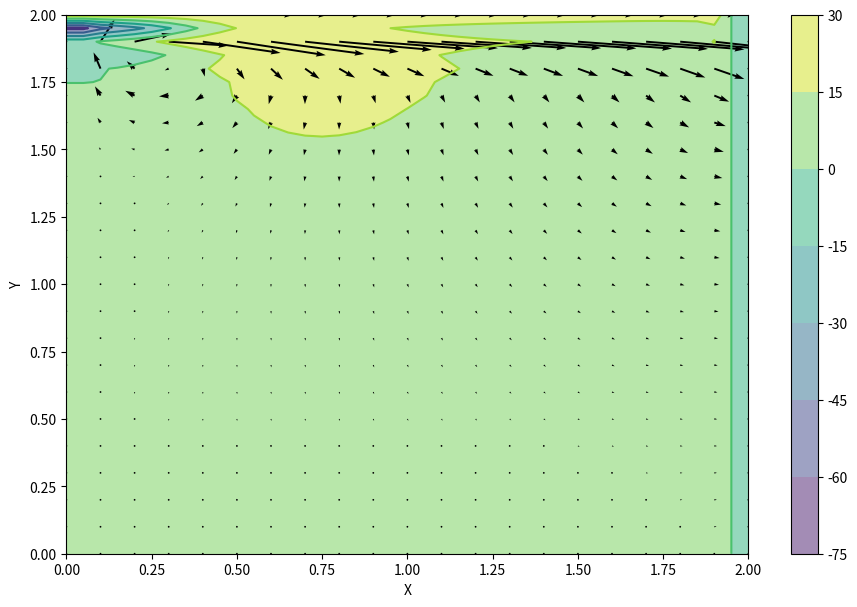

This figure's Python source:
import numpy
from matplotlib import pyplot, cm
from mpl_toolkits.mplot3d import Axes3D

nx = 41
ny = 41
nt = 500
nit = 20
c = 1
dx = 2 / (nx - 1)
dy = 2 / (ny - 1)
x = numpy.linspace(0, 2, nx)
y = numpy.linspace(0, 2, ny)
X, Y = numpy.meshgrid(x, y)

rho = 1
nu = .1
dt = .001

u = numpy.zeros((ny, nx))
v = numpy.zeros((ny, nx))
p = numpy.zeros((ny, nx)) 
b = numpy.zeros((ny, nx))


def build_up_b(b, rho, dt, u, v, dx, dy):
    
    b[1:-1, 1:-1] = (rho * (1 / dt * 
                    ((u[1:-1, 2:] - u[1:-1, 0:-2]) / 
                     (2 * dx) + (v[2:, 1:-1] - v[0:-2, 1:-1]) / (2 * dy)) -
                    ((u[1:-1, 2:] - u[1:-1, 0:-2]) / (2 * dx))**2 -
                      2 * ((u[2:, 1:-1] - u[0:-2, 1:-1]) / (2 * dy) *
                           (v[1:-1, 2:] - v[1:-1, 0:-2]) / (2 * dx))-
                          ((v[2:, 1:-1] - v[0:-2, 1:-1]) / (2 * dy))**2))

    return b


def pressure_poisson(p, dx, dy, b):
    pn = numpy.empty_like(p)
    pn = p.copy()
    
    for q in range(nit):
        pn = p.copy()
        p[1:-1, 1:-1] = (((pn[1:-1, 2:] + pn[1:-1, 0:-2]) * dy**2 + 
                          (pn[2:, 1:-1] + pn[0:-2, 1:-1]) * dx**2) /
                          (2 * (dx**2 + dy**2)) -
                          dx**2 * dy**2 / (2 * (dx**2 + dy**2)) * 
                          b[1:-1,1:-1])

        p[-1, :] = 25# Thot  p[:, -2] # dp/dx = 0 at x = 2
        p[:,0] = p[:,1]   # dp/dy = 0 at y = 0
        p[0,:] = 2#  Tcold   p[:, 1]   # dp/dx = 0 at x = 0
        p[:,-1] = p[:,-2] = 0    # p = 0 at y = 2
        
    return p


def cavity_flow(nt, u, v, dt, dx, dy, p, rho, nu):
    un = numpy.empty_like(u)
    vn = numpy.empty_like(v)
    b = numpy.zeros((ny, nx))
    
    for n in range(nt):
        un = u.copy()
        vn = v.copy()
        
        b = build_up_b(b, rho, dt, u, v, dx, dy)
        p = pressure_poisson(p, dx, dy, b)
        
        u[1:-1, 1:-1] = (un[1:-1, 1:-1]-
                         un[1:-1, 1:-1] * dt / dx *
                        (un[1:-1, 1:-1] - un[1:-1, 0:-2]) -
                         vn[1:-1, 1:-1] * dt / dy *
                        (un[1:-1, 1:-1] - un[0:-2, 1:-1]) -
                         dt / (2 * rho * dx) * (p[1:-1, 2:] - p[1:-1, 0:-2]) +
                         nu * (dt / dx**2 *
                        (un[1:-1, 2:] - 2 * un[1:-1, 1:-1] + un[1:-1, 0:-2]) +
                         dt / dy**2 *
                        (un[2:, 1:-1] - 2 * un[1:-1, 1:-1] + un[0:-2, 1:-1])))

        v[1:-1,1:-1] = (vn[1:-1, 1:-1] -
                        un[1:-1, 1:-1] * dt / dx *
                       (vn[1:-1, 1:-1] - vn[1:-1, 0:-2]) -
                        vn[1:-1, 1:-1] * dt / dy *
                       (vn[1:-1, 1:-1] - vn[0:-2, 1:-1]) -
                        dt / (2 * rho * dy) * (p[2:, 1:-1] - p[0:-2, 1:-1]) +
                        nu * (dt / dx**2 *
                       (vn[1:-1, 2:] - 2 * vn[1:-1, 1:-1] + vn[1:-1, 0:-2]) +
                        dt / dy**2 *
                       (vn[2:, 1:-1] - 2 * vn[1:-1, 1:-1] + vn[0:-2, 1:-1])))

        u[0, :]  = 0
        u[:, 0]  = 0
        u[:, -1] = 0
        u[-1, :] = 25   # set velocity on cavity lid equal to 1
        v[0, :]  = 0
        v[-1, :] = 0
        v[:, 0]  = 0
        v[:, -1] = 0
        
        
    return u, v, p


u = numpy.zeros((ny, nx))
v = numpy.zeros((ny, nx))
p = numpy.zeros((ny, nx))
b = numpy.zeros((ny, nx))
nt = 50
u, v, p = cavity_flow(nt, u, v, dt, dx, dy, p, rho, nu)

fig = pyplot.figure(figsize=(11,7), dpi=100)
# plotting the pressure field as a contour
pyplot.contourf(X, Y, p, alpha=0.5, cmap=cm.viridis)  
pyplot.colorbar()
# plotting the pressure field outlines
pyplot.contour(X, Y, p, cmap=cm.viridis)  
# plotting velocity field
pyplot.quiver(X[::2, ::2], Y[::2, ::2], u[::2, ::2], v[::2, ::2]) 
pyplot.xlabel('X')
pyplot.ylabel('Y')

pyplot.show()